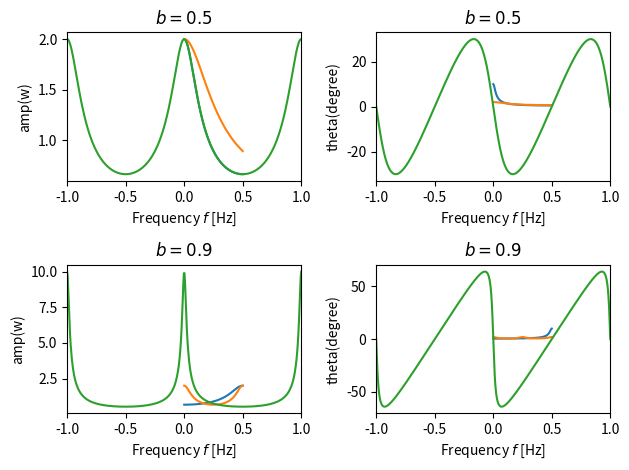

Write Python code to recreate this figure.
from cmath import pi
import numpy as np
import matplotlib.pyplot as plt
from scipy.fft import fft
from scipy.signal import lfilter, remez, ellip, freqz

# amp
def amp(w, b=0.5, T=1, P=100):
    a = np.zeros(P)
    for i in range(P):
        denominator = np.sqrt(1 + b ** 2 - 2 * b * np.cos(w[i] * T))
        a[i] = 1 / denominator
    return a


# theta
def theta(w, b=0.5, T=1, P=100):
    results =  np.zeros(P)
    for i in range(P):
        molecule = b * np.sin(w[i] * T)
        denominator = b * np.cos(w[i] * T) - 1
        results[i] = np.arctan(molecule / denominator)
        results[i] = (results[i] / (2 * pi)) * 360
    return results



def main():
    f = np.linspace(0, 0.5, 100)  # 0Hzから0.5Hzまで100点とる
    w = 2 * np.pi * f  # 角周波数に変換

    # (a)
    bs = np.array([0.5, 0.9, -0.5, -0.9])
    for i, b in enumerate(bs):
        a = amp(w=w, b=b)
        plt.subplot(2, 2, i+1)  # 2行2列に4分割した画面の左上に表示
        plt.plot(f, a)  # 軸fでプロット
        plt.xlim([0, 0.5])  # x軸の表示範囲
        plt.xlabel("Frequency $f$ [Hz]")  # x軸のラベル
        plt.ylabel('amp(w)')
        plt.title(f"$b = {b}$")  # グラフのタイトル
    plt.tight_layout()
    plt.savefig("4-a.png")
    plt.show()

    # (b)
    Ts = np.array([0.5, 1, 2, 4])   
    for i, T in enumerate(Ts):
        a = amp(w=w, T=T)
        plt.subplot(2, 2, i+1)  # 2行2列に4分割した画面の左上に表示
        plt.plot(f, a)  # 軸fでプロット
        plt.xlim([0, 0.5])  # x軸の表示範囲
        plt.xlabel("Frequency $f$ [Hz]")  # x軸のラベル
        plt.ylabel('amp(w)')
        plt.title(f"$T = {T}$")  # グラフのタイトル
    plt.tight_layout()
    plt.savefig("4-b.png")
    plt.show()

    # (c)
    f = f = np.linspace(-1.0, 1.0, 400)
    w = 2 * np.pi * f  # 角周波数に変換

    b = 0.5
    a = amp(w=w, b=b, P=400)
    plt.subplot(2, 2, 1)
    plt.plot(f, a)
    plt.xlim([-1.0, 1.0])
    plt.xlabel("Frequency $f$ [Hz]")  # x軸のラベル
    plt.ylabel('amp(w)')
    plt.title(f"$b = {b}$")  # グラフのタイトル

    a = theta(w=w, b=b, P=400)
    plt.subplot(2, 2, 2)
    plt.plot(f, a)
    plt.xlim([-1.0, 1.0])
    plt.xlabel("Frequency $f$ [Hz]")  # x軸のラベル
    plt.ylabel('theta(degree)')
    plt.title(f"$b = {b}$")  # グラフのタイトル

    b = 0.9
    a = amp(w=w, b=b, P=400)
    plt.subplot(2, 2, 3)
    plt.plot(f, a)
    plt.xlim([-1.0, 1.0])
    plt.xlabel("Frequency $f$ [Hz]")  # x軸のラベル
    plt.ylabel('amp(w)')
    plt.title(f"$b = {b}$")  # グラフのタイトル

    a = theta(w=w, b=b, P=400)
    plt.subplot(2, 2, 4)
    plt.plot(f, a)
    plt.xlim([-1.0, 1.0])
    plt.xlabel("Frequency $f$ [Hz]")  # x軸のラベル]
    plt.ylabel('theta(degree)')
    plt.title(f"$b = {b}$")  # グラフのタイトル


    plt.tight_layout()
    plt.savefig("4-c.png")
    plt.show()


if __name__ == '__main__':
    main()
